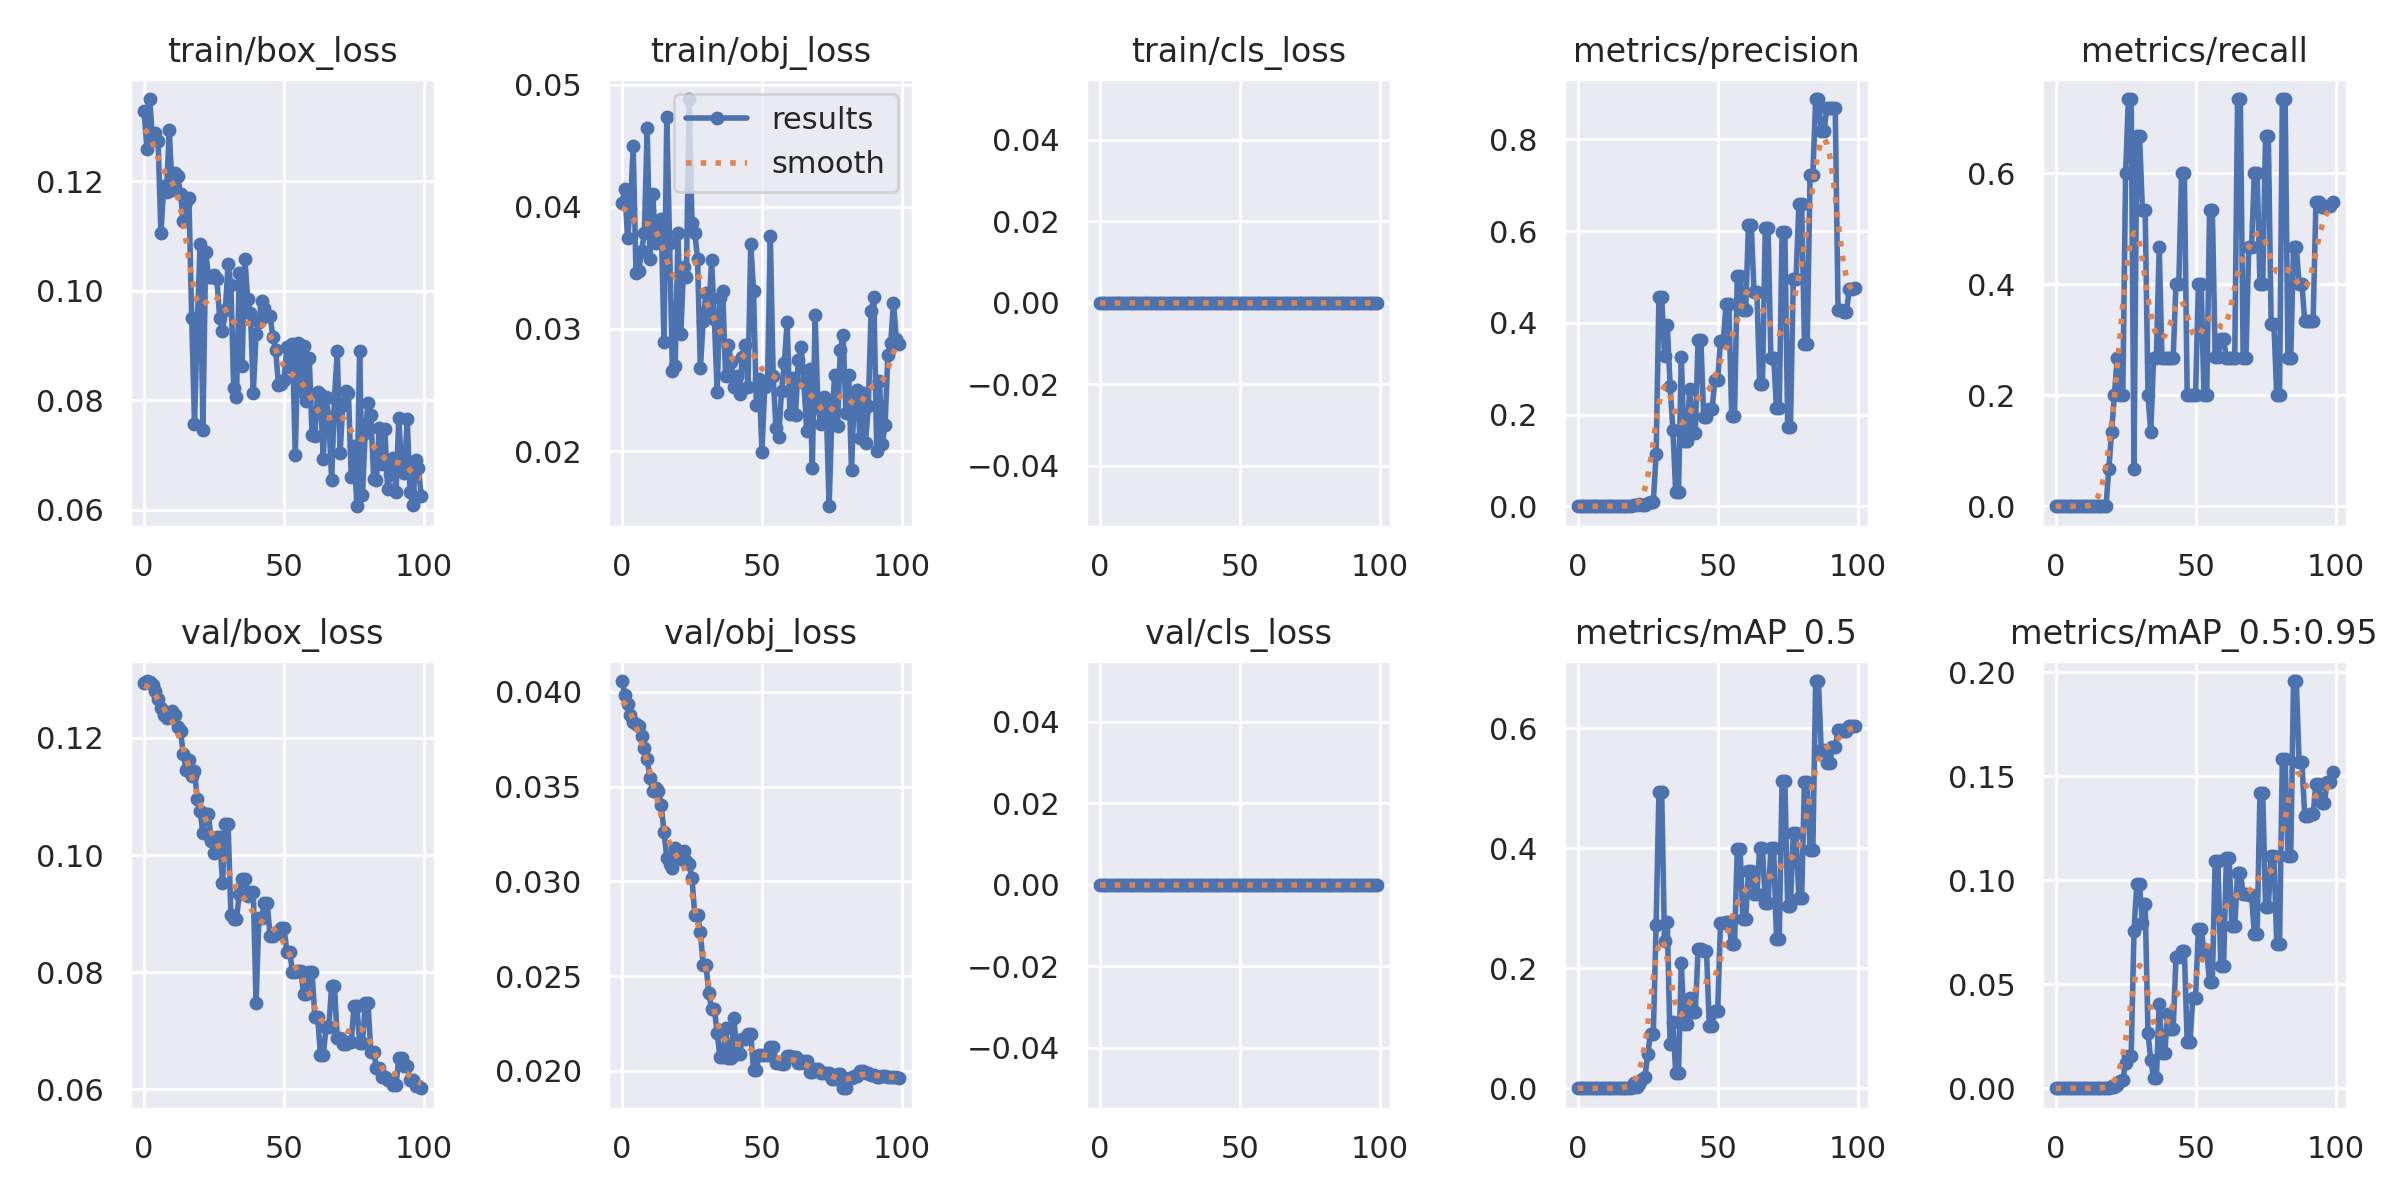

The file beside this chart, header and first rows:
epoch, train/box_loss, train/obj_loss, train/cls_loss, metrics/precision, metrics/recall, metrics/mAP_0.5, metrics/mAP_0.5:0.95, val/box_loss, val/obj_loss, val/cls_loss, x/lr0, x/lr1, x/lr2
0, 0.1329, 0.04033, 0, 0, 0, 0, 0, 0.1294, 0.04057, 0, 0.0991, 0.0001, 0.0001
1, 0.1259, 0.04142, 0, 0, 0, 0, 0, 0.1297, 0.03985, 0, 0.0973, 0.000297, 0.000297
2, 0.1351, 0.03746, 0, 0, 0, 0, 0, 0.1295, 0.03934, 0, 0.09549, 0.0004901, 0.0004901
3, 0.1277, 0.03991, 0, 0, 0, 0, 0, 0.1291, 0.03876, 0, 0.09368, 0.0006792, 0.0006792
4, 0.1289, 0.04494, 0, 0, 0, 0, 0, 0.1281, 0.0384, 0, 0.09186, 0.0008644, 0.0008644
5, 0.1274, 0.03459, 0, 0, 0, 0, 0, 0.1267, 0.03829, 0, 0.09005, 0.001045, 0.001045
6, 0.1105, 0.03475, 0, 0, 0, 0, 0, 0.1251, 0.03822, 0, 0.08822, 0.001223, 0.001223
7, 0.1192, 0.03635, 0, 0, 0, 0, 0, 0.1239, 0.03768, 0, 0.0864, 0.001396, 0.001396
8, 0.118, 0.03787, 0, 0, 0, 0, 0, 0.1235, 0.03704, 0, 0.08457, 0.001565, 0.001565
9, 0.1294, 0.04641, 0, 0, 0, 0, 0, 0.1236, 0.03645, 0, 0.08273, 0.001731, 0.001731
10, 0.1184, 0.03572, 0, 0, 0, 0, 0, 0.1247, 0.03545, 0, 0.08089, 0.001892, 0.001892
11, 0.1215, 0.04102, 0, 0, 0, 0, 0, 0.1239, 0.03477, 0, 0.07905, 0.00205, 0.00205
12, 0.1211, 0.03706, 0, 0, 0, 0, 0, 0.1219, 0.03492, 0, 0.0772, 0.002203, 0.002203
13, 0.1177, 0.03726, 0, 0, 0, 0, 0, 0.1212, 0.03476, 0, 0.07535, 0.002352, 0.002352
14, 0.1128, 0.03898, 0, 0, 0, 0, 0, 0.1173, 0.03402, 0, 0.0735, 0.002498, 0.002498
15, 0.1162, 0.02891, 0, 0, 0, 0, 0, 0.1146, 0.03261, 0, 0.07164, 0.00264, 0.00264
16, 0.1171, 0.04734, 0, 0, 0, 0, 0, 0.1163, 0.03125, 0, 0.06978, 0.002777, 0.002777
17, 0.09509, 0.03703, 0, 0, 0, 0, 0, 0.1135, 0.03094, 0, 0.06791, 0.002911, 0.002911
18, 0.07574, 0.02655, 0, 0, 0, 0, 0, 0.1144, 0.03071, 0, 0.06604, 0.003041, 0.003041
19, 0.09377, 0.02693, 0, 0.001111, 0.06667, 0.0006031, 0.0001206, 0.1095, 0.03176, 0, 0.06417, 0.003166, 0.003166
20, 0.1086, 0.03781, 0, 0.002222, 0.1333, 0.008357, 0.0009561, 0.1075, 0.03137, 0, 0.06229, 0.003288, 0.003288
21, 0.07452, 0.02958, 0, 0.003333, 0.2, 0.0022, 0.0005263, 0.1037, 0.03116, 0, 0.06041, 0.003406, 0.003406
22, 0.1072, 0.03506, 0, 0.004444, 0.2667, 0.006414, 0.001376, 0.107, 0.03162, 0, 0.05852, 0.00352, 0.00352
23, 0.1026, 0.03424, 0, 0.003333, 0.2, 0.01562, 0.003417, 0.107, 0.03105, 0, 0.05663, 0.00363, 0.00363
24, 0.1026, 0.04881, 0, 0.003333, 0.2, 0.01856, 0.003949, 0.1023, 0.03091, 0, 0.05474, 0.003736, 0.003736
25, 0.1029, 0.0387, 0, 0.0075, 0.6, 0.05657, 0.01207, 0.1003, 0.03018, 0, 0.05284, 0.003838, 0.003838
26, 0.1022, 0.03786, 0, 0.009167, 0.7333, 0.09122, 0.01564, 0.1032, 0.02823, 0, 0.05094, 0.003936, 0.003936
27, 0.09501, 0.03573, 0, 0.009167, 0.7333, 0.09122, 0.01564, 0.1032, 0.02823, 0, 0.04903, 0.00403, 0.00403
28, 0.09276, 0.02678, 0, 0.1134, 0.06667, 0.272, 0.07581, 0.09525, 0.02733, 0, 0.04712, 0.00412, 0.00412
29, 0.09645, 0.03065, 0, 0.4556, 0.6667, 0.4942, 0.098, 0.1053, 0.0256, 0, 0.04521, 0.004206, 0.004206
30, 0.1049, 0.03292, 0, 0.4556, 0.6667, 0.4942, 0.098, 0.1053, 0.0256, 0, 0.04329, 0.004288, 0.004288
31, 0.101, 0.0311, 0, 0.3287, 0.5333, 0.2452, 0.07962, 0.08985, 0.02412, 0, 0.04137, 0.004366, 0.004366
32, 0.0823, 0.0356, 0, 0.3953, 0.5333, 0.2764, 0.08876, 0.08918, 0.02328, 0, 0.03944, 0.004441, 0.004441
33, 0.08064, 0.03078, 0, 0.2626, 0.2, 0.07324, 0.02646, 0.08918, 0.02328, 0, 0.03751, 0.004511, 0.004511
34, 0.1032, 0.02487, 0, 0.167, 0.1333, 0.1104, 0.01361, 0.0933, 0.022, 0, 0.03558, 0.004577, 0.004577
35, 0.08626, 0.0325, 0, 0.03001, 0.2667, 0.02558, 0.004757, 0.09592, 0.02076, 0, 0.03364, 0.00464, 0.00464
36, 0.1059, 0.03308, 0, 0.03001, 0.2667, 0.02558, 0.004757, 0.09592, 0.02076, 0, 0.0317, 0.004698, 0.004698
37, 0.0985, 0.02613, 0, 0.3261, 0.4667, 0.2093, 0.0406, 0.09306, 0.02229, 0, 0.02975, 0.004753, 0.004753
38, 0.09604, 0.02867, 0, 0.1427, 0.2667, 0.1075, 0.01718, 0.09373, 0.0207, 0, 0.0278, 0.004803, 0.004803
39, 0.08133, 0.02728, 0, 0.1427, 0.2667, 0.1075, 0.01718, 0.09373, 0.0207, 0, 0.02585, 0.00485, 0.00485
40, 0.09214, 0.02525, 0, 0.2559, 0.2667, 0.1503, 0.03557, 0.07469, 0.02279, 0, 0.02389, 0.004892, 0.004892
41, 0.09429, 0.02612, 0, 0.1602, 0.2667, 0.1264, 0.02855, 0.08932, 0.0209, 0, 0.02193, 0.004931, 0.004931
42, 0.09816, 0.0247, 0, 0.1602, 0.2667, 0.1264, 0.02855, 0.08932, 0.0209, 0, 0.01997, 0.004966, 0.004966
43, 0.09697, 0.02771, 0, 0.3624, 0.4, 0.2315, 0.06292, 0.0918, 0.02171, 0, 0.018, 0.004996, 0.004996
44, 0.09542, 0.02867, 0, 0.3624, 0.4, 0.2315, 0.06292, 0.0918, 0.02171, 0, 0.01602, 0.005023, 0.005023
45, 0.09548, 0.02521, 0, 0.1936, 0.6, 0.2296, 0.06607, 0.08616, 0.02197, 0, 0.01405, 0.005046, 0.005046
46, 0.0916, 0.03696, 0, 0.1936, 0.6, 0.2296, 0.06607, 0.08616, 0.02197, 0, 0.01206, 0.005065, 0.005065
47, 0.08919, 0.03312, 0, 0.2123, 0.2, 0.1034, 0.02204, 0.08677, 0.02003, 0, 0.01008, 0.00508, 0.00508
48, 0.08276, 0.02381, 0, 0.2123, 0.2, 0.1034, 0.02204, 0.08677, 0.02003, 0, 0.008091, 0.005091, 0.005091
49, 0.08302, 0.02588, 0, 0.2752, 0.2, 0.1283, 0.04325, 0.08757, 0.02086, 0, 0.006097, 0.005097, 0.005097
50, 0.08366, 0.01996, 0, 0.2752, 0.2, 0.1283, 0.04325, 0.08757, 0.02086, 0, 0.00505, 0.00505, 0.00505
51, 0.08978, 0.02523, 0, 0.3599, 0.4, 0.2759, 0.07678, 0.08349, 0.02085, 0, 0.00505, 0.00505, 0.00505
52, 0.08606, 0.02572, 0, 0.3599, 0.4, 0.2759, 0.07678, 0.08349, 0.02085, 0, 0.004951, 0.004951, 0.004951
53, 0.09039, 0.03757, 0, 0.4402, 0.2, 0.2768, 0.06564, 0.08009, 0.02125, 0, 0.004852, 0.004852, 0.004852
54, 0.06997, 0.02616, 0, 0.4402, 0.2, 0.2768, 0.06564, 0.08009, 0.02125, 0, 0.004753, 0.004753, 0.004753
55, 0.09049, 0.02189, 0, 0.1966, 0.5333, 0.2397, 0.05116, 0.08013, 0.02044, 0, 0.004654, 0.004654, 0.004654
56, 0.08174, 0.02119, 0, 0.1966, 0.5333, 0.2397, 0.05116, 0.08013, 0.02044, 0, 0.004555, 0.004555, 0.004555
57, 0.0899, 0.02496, 0, 0.5024, 0.2695, 0.3988, 0.1094, 0.07634, 0.02039, 0, 0.004456, 0.004456, 0.004456
58, 0.07981, 0.02719, 0, 0.5024, 0.2695, 0.3988, 0.1094, 0.07634, 0.02039, 0, 0.004357, 0.004357, 0.004357
59, 0.08777, 0.03059, 0, 0.4286, 0.3017, 0.2826, 0.05865, 0.08, 0.02078, 0, 0.004258, 0.004258, 0.004258
... 40 more rows
